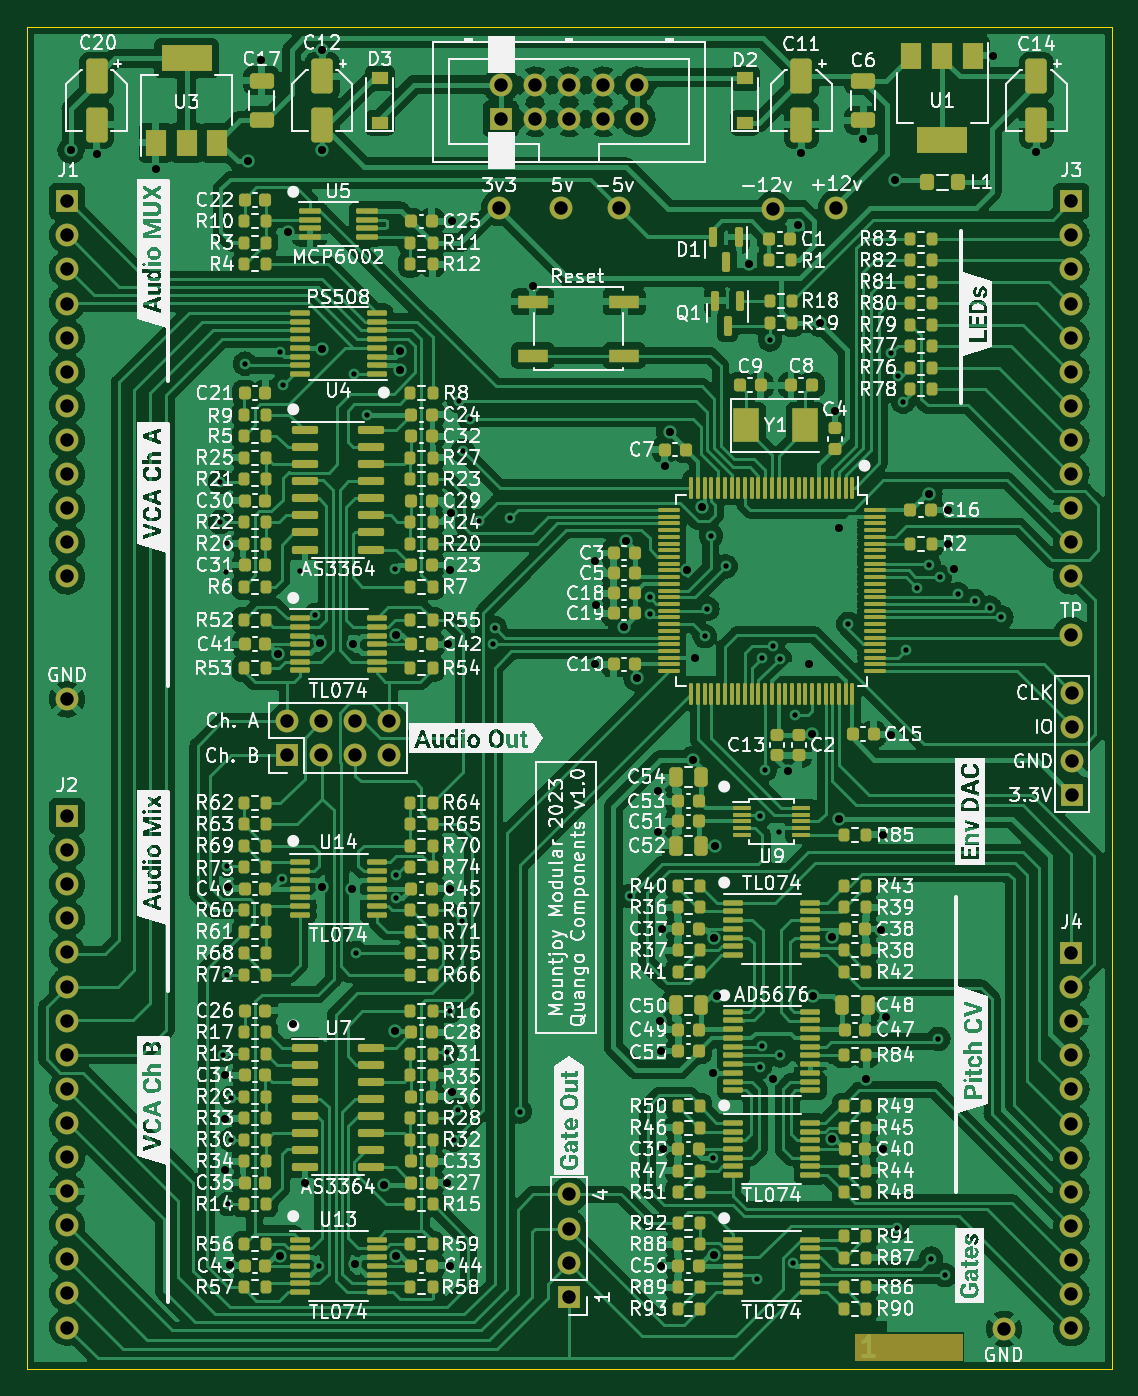
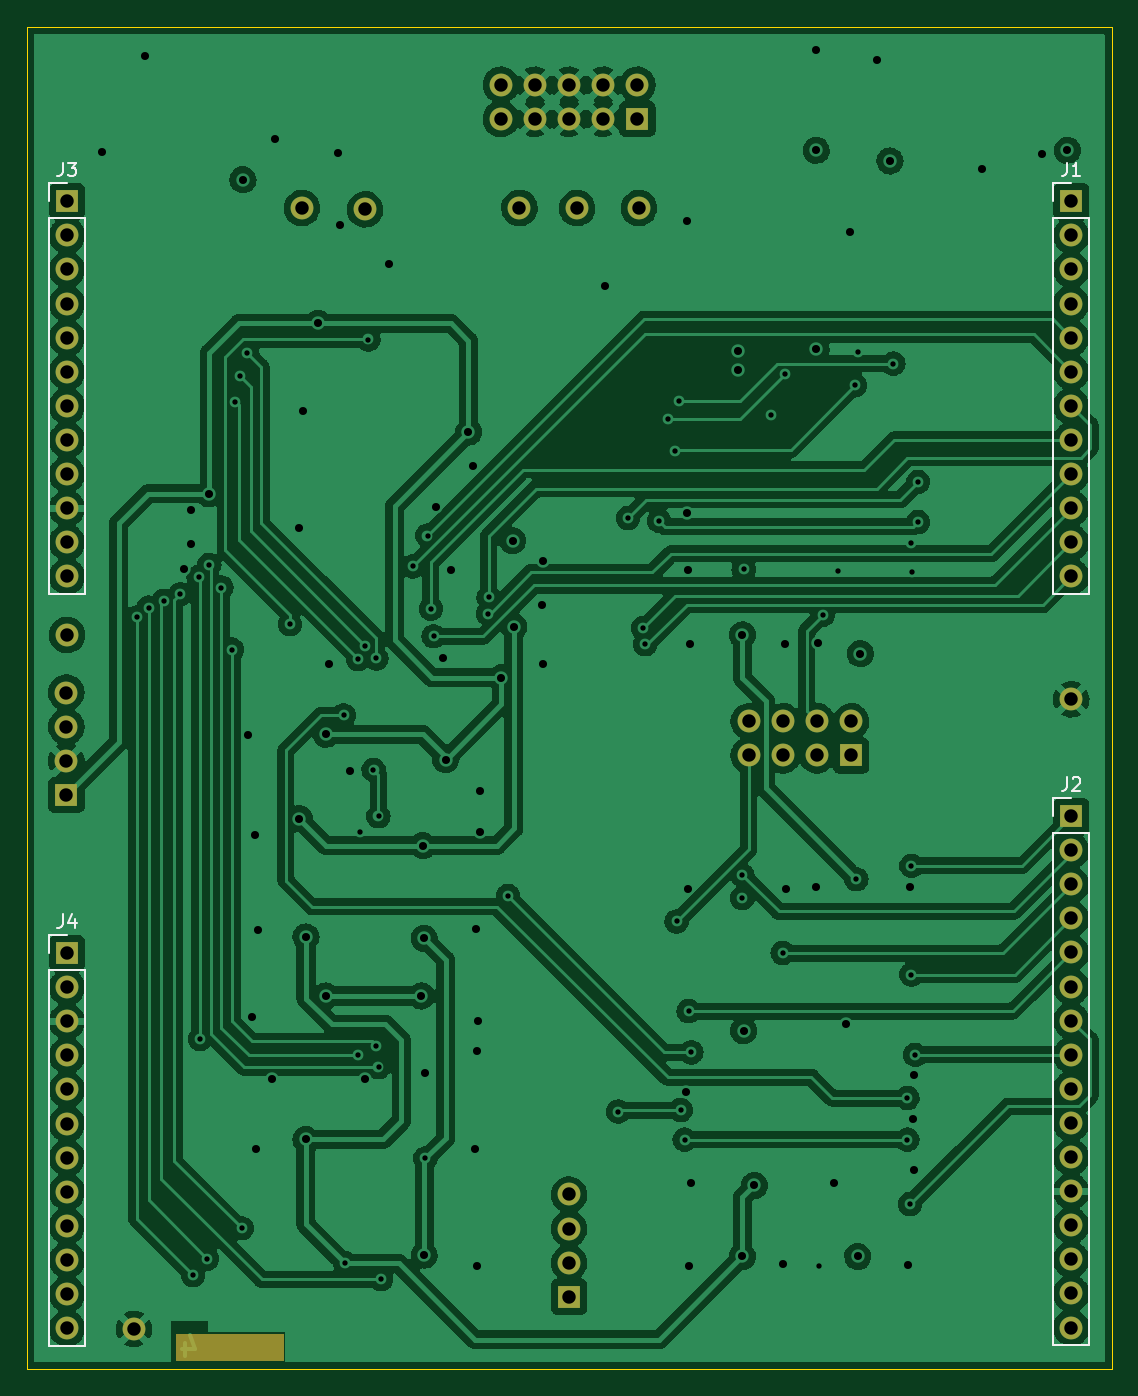
Circuit board: 13 layer files. Board 80.8 x 100.0 mm.
- bottom_copper: Quango_Components-B_Cu.gbr (324782 bytes)
- bottom_mask: Quango_Components-B_Mask.gbr (3361 bytes)
- paste: Quango_Components-B_Paste.gbr (466 bytes)
- bottom_silk: Quango_Components-B_Silkscreen.gbr (3307 bytes)
- outline: Quango_Components-Edge_Cuts.gbr (696 bytes)
- top_copper: Quango_Components-F_Cu.gbr (556044 bytes)
- top_mask: Quango_Components-F_Mask.gbr (24706 bytes)
- paste: Quango_Components-F_Paste.gbr (21771 bytes)
- top_silk: Quango_Components-F_Silkscreen.gbr (279874 bytes)
- inner_copper: Quango_Components-In1_Cu.gbr (335680 bytes)
- inner_copper: Quango_Components-In2_Cu.gbr (350292 bytes)
- drill: Quango_Components-NPTH.drl (274 bytes)
- drill: Quango_Components-PTH.drl (4372 bytes)

=== bottom_copper: Quango_Components-B_Cu.gbr (324782 bytes, source omitted) ===
=== bottom_mask: Quango_Components-B_Mask.gbr ===
%TF.GenerationSoftware,KiCad,Pcbnew,(6.0.11)*%
%TF.CreationDate,2023-05-22T16:20:36+01:00*%
%TF.ProjectId,Quango_Components,5175616e-676f-45f4-936f-6d706f6e656e,rev?*%
%TF.SameCoordinates,Original*%
%TF.FileFunction,Soldermask,Bot*%
%TF.FilePolarity,Negative*%
%FSLAX46Y46*%
G04 Gerber Fmt 4.6, Leading zero omitted, Abs format (unit mm)*
G04 Created by KiCad (PCBNEW (6.0.11)) date 2023-05-22 16:20:36*
%MOMM*%
%LPD*%
G01*
G04 APERTURE LIST*
%ADD10C,0.100000*%
%ADD11C,1.700000*%
%ADD12R,1.700000X1.700000*%
%ADD13O,1.700000X1.700000*%
G04 APERTURE END LIST*
%TO.C,FID1*%
G36*
X119800000Y-138350000D02*
G01*
X111800000Y-138350000D01*
X111800000Y-136350000D01*
X119800000Y-136350000D01*
X119800000Y-138350000D01*
G37*
D10*
X119800000Y-138350000D02*
X111800000Y-138350000D01*
X111800000Y-136350000D01*
X119800000Y-136350000D01*
X119800000Y-138350000D01*
%TD*%
D11*
%TO.C,TP3*%
X89900000Y-52500000D03*
%TD*%
D12*
%TO.C,J5*%
X127950000Y-96220000D03*
D11*
X127950000Y-93680000D03*
X127950000Y-91140000D03*
X127950000Y-88600000D03*
%TD*%
%TO.C,TP4*%
X94200000Y-52500000D03*
%TD*%
%TO.C,TP2*%
X105700000Y-52600000D03*
%TD*%
%TO.C,TP7*%
X122900000Y-136000000D03*
%TD*%
%TO.C,TP5*%
X85300000Y-52500000D03*
%TD*%
%TO.C,TP1*%
X110400000Y-52500000D03*
%TD*%
D12*
%TO.C,J7*%
X69500000Y-93275000D03*
D13*
X69500000Y-90735000D03*
X72040000Y-93275000D03*
X72040000Y-90735000D03*
X74580000Y-93275000D03*
X74580000Y-90735000D03*
X77120000Y-93275000D03*
X77120000Y-90735000D03*
%TD*%
D12*
%TO.C,J8*%
X90500000Y-133600000D03*
D13*
X90500000Y-131060000D03*
X90500000Y-128520000D03*
X90500000Y-125980000D03*
%TD*%
D11*
%TO.C,J9*%
X127900000Y-84300000D03*
%TD*%
%TO.C,TP6*%
X53100000Y-89100000D03*
%TD*%
D12*
%TO.C,J6*%
X85420000Y-45862500D03*
D11*
X85420000Y-43322500D03*
X87960000Y-45862500D03*
X87960000Y-43322500D03*
X90500000Y-45862500D03*
X90500000Y-43322500D03*
X93040000Y-45862500D03*
X93040000Y-43322500D03*
X95580000Y-45862500D03*
X95580000Y-43322500D03*
%TD*%
D12*
%TO.C,J1*%
X53100000Y-52000000D03*
D13*
X53100000Y-54540000D03*
X53100000Y-57080000D03*
X53100000Y-59620000D03*
X53100000Y-62160000D03*
X53100000Y-64700000D03*
X53100000Y-67240000D03*
X53100000Y-69780000D03*
X53100000Y-72320000D03*
X53100000Y-74860000D03*
X53100000Y-77400000D03*
X53100000Y-79940000D03*
%TD*%
D12*
%TO.C,J3*%
X127900000Y-52000000D03*
D13*
X127900000Y-54540000D03*
X127900000Y-57080000D03*
X127900000Y-59620000D03*
X127900000Y-62160000D03*
X127900000Y-64700000D03*
X127900000Y-67240000D03*
X127900000Y-69780000D03*
X127900000Y-72320000D03*
X127900000Y-74860000D03*
X127900000Y-77400000D03*
X127900000Y-79940000D03*
%TD*%
D12*
%TO.C,J2*%
X53100000Y-97800000D03*
D13*
X53100000Y-100340000D03*
X53100000Y-102880000D03*
X53100000Y-105420000D03*
X53100000Y-107960000D03*
X53100000Y-110500000D03*
X53100000Y-113040000D03*
X53100000Y-115580000D03*
X53100000Y-118120000D03*
X53100000Y-120660000D03*
X53100000Y-123200000D03*
X53100000Y-125740000D03*
X53100000Y-128280000D03*
X53100000Y-130820000D03*
X53100000Y-133360000D03*
X53100000Y-135900000D03*
%TD*%
D12*
%TO.C,J4*%
X127900000Y-108000000D03*
D13*
X127900000Y-110540000D03*
X127900000Y-113080000D03*
X127900000Y-115620000D03*
X127900000Y-118160000D03*
X127900000Y-120700000D03*
X127900000Y-123240000D03*
X127900000Y-125780000D03*
X127900000Y-128320000D03*
X127900000Y-130860000D03*
X127900000Y-133400000D03*
X127900000Y-135940000D03*
%TD*%
M02*

=== paste: Quango_Components-B_Paste.gbr ===
%TF.GenerationSoftware,KiCad,Pcbnew,(6.0.11)*%
%TF.CreationDate,2023-05-22T16:20:36+01:00*%
%TF.ProjectId,Quango_Components,5175616e-676f-45f4-936f-6d706f6e656e,rev?*%
%TF.SameCoordinates,Original*%
%TF.FileFunction,Paste,Bot*%
%TF.FilePolarity,Positive*%
%FSLAX46Y46*%
G04 Gerber Fmt 4.6, Leading zero omitted, Abs format (unit mm)*
G04 Created by KiCad (PCBNEW (6.0.11)) date 2023-05-22 16:20:36*
%MOMM*%
%LPD*%
G01*
G04 APERTURE LIST*
G04 APERTURE END LIST*
M02*

=== bottom_silk: Quango_Components-B_Silkscreen.gbr ===
%TF.GenerationSoftware,KiCad,Pcbnew,(6.0.11)*%
%TF.CreationDate,2023-05-22T16:20:36+01:00*%
%TF.ProjectId,Quango_Components,5175616e-676f-45f4-936f-6d706f6e656e,rev?*%
%TF.SameCoordinates,Original*%
%TF.FileFunction,Legend,Bot*%
%TF.FilePolarity,Positive*%
%FSLAX46Y46*%
G04 Gerber Fmt 4.6, Leading zero omitted, Abs format (unit mm)*
G04 Created by KiCad (PCBNEW (6.0.11)) date 2023-05-22 16:20:36*
%MOMM*%
%LPD*%
G01*
G04 APERTURE LIST*
%ADD10C,0.150000*%
%ADD11C,0.120000*%
G04 APERTURE END LIST*
D10*
%TO.C,J1*%
X53433333Y-49122380D02*
X53433333Y-49836666D01*
X53480952Y-49979523D01*
X53576190Y-50074761D01*
X53719047Y-50122380D01*
X53814285Y-50122380D01*
X52433333Y-50122380D02*
X53004761Y-50122380D01*
X52719047Y-50122380D02*
X52719047Y-49122380D01*
X52814285Y-49265238D01*
X52909523Y-49360476D01*
X53004761Y-49408095D01*
%TO.C,J3*%
X128233333Y-49122380D02*
X128233333Y-49836666D01*
X128280952Y-49979523D01*
X128376190Y-50074761D01*
X128519047Y-50122380D01*
X128614285Y-50122380D01*
X127852380Y-49122380D02*
X127233333Y-49122380D01*
X127566666Y-49503333D01*
X127423809Y-49503333D01*
X127328571Y-49550952D01*
X127280952Y-49598571D01*
X127233333Y-49693809D01*
X127233333Y-49931904D01*
X127280952Y-50027142D01*
X127328571Y-50074761D01*
X127423809Y-50122380D01*
X127709523Y-50122380D01*
X127804761Y-50074761D01*
X127852380Y-50027142D01*
%TO.C,J2*%
X53433333Y-94922380D02*
X53433333Y-95636666D01*
X53480952Y-95779523D01*
X53576190Y-95874761D01*
X53719047Y-95922380D01*
X53814285Y-95922380D01*
X53004761Y-95017619D02*
X52957142Y-94970000D01*
X52861904Y-94922380D01*
X52623809Y-94922380D01*
X52528571Y-94970000D01*
X52480952Y-95017619D01*
X52433333Y-95112857D01*
X52433333Y-95208095D01*
X52480952Y-95350952D01*
X53052380Y-95922380D01*
X52433333Y-95922380D01*
%TO.C,J4*%
X128233333Y-105122380D02*
X128233333Y-105836666D01*
X128280952Y-105979523D01*
X128376190Y-106074761D01*
X128519047Y-106122380D01*
X128614285Y-106122380D01*
X127328571Y-105455714D02*
X127328571Y-106122380D01*
X127566666Y-105074761D02*
X127804761Y-105789047D01*
X127185714Y-105789047D01*
D11*
%TO.C,J1*%
X54430000Y-52000000D02*
X54430000Y-50670000D01*
X54430000Y-50670000D02*
X53100000Y-50670000D01*
X54430000Y-53270000D02*
X51770000Y-53270000D01*
X54430000Y-53270000D02*
X54430000Y-81270000D01*
X54430000Y-81270000D02*
X51770000Y-81270000D01*
X51770000Y-53270000D02*
X51770000Y-81270000D01*
%TO.C,J3*%
X126570000Y-53270000D02*
X126570000Y-81270000D01*
X129230000Y-50670000D02*
X127900000Y-50670000D01*
X129230000Y-53270000D02*
X126570000Y-53270000D01*
X129230000Y-52000000D02*
X129230000Y-50670000D01*
X129230000Y-53270000D02*
X129230000Y-81270000D01*
X129230000Y-81270000D02*
X126570000Y-81270000D01*
%TO.C,J2*%
X51770000Y-99070000D02*
X51770000Y-137230000D01*
X54430000Y-96470000D02*
X53100000Y-96470000D01*
X54430000Y-97800000D02*
X54430000Y-96470000D01*
X54430000Y-99070000D02*
X54430000Y-137230000D01*
X54430000Y-137230000D02*
X51770000Y-137230000D01*
X54430000Y-99070000D02*
X51770000Y-99070000D01*
%TO.C,J4*%
X129230000Y-108000000D02*
X129230000Y-106670000D01*
X129230000Y-137270000D02*
X126570000Y-137270000D01*
X129230000Y-109270000D02*
X126570000Y-109270000D01*
X126570000Y-109270000D02*
X126570000Y-137270000D01*
X129230000Y-109270000D02*
X129230000Y-137270000D01*
X129230000Y-106670000D02*
X127900000Y-106670000D01*
%TD*%
M02*

=== outline: Quango_Components-Edge_Cuts.gbr ===
%TF.GenerationSoftware,KiCad,Pcbnew,(6.0.11)*%
%TF.CreationDate,2023-05-22T16:20:36+01:00*%
%TF.ProjectId,Quango_Components,5175616e-676f-45f4-936f-6d706f6e656e,rev?*%
%TF.SameCoordinates,Original*%
%TF.FileFunction,Profile,NP*%
%FSLAX46Y46*%
G04 Gerber Fmt 4.6, Leading zero omitted, Abs format (unit mm)*
G04 Created by KiCad (PCBNEW (6.0.11)) date 2023-05-22 16:20:36*
%MOMM*%
%LPD*%
G01*
G04 APERTURE LIST*
%TA.AperFunction,Profile*%
%ADD10C,0.100000*%
%TD*%
G04 APERTURE END LIST*
D10*
X50100000Y-39000000D02*
X130900000Y-39000000D01*
X130900000Y-39000000D02*
X130900000Y-139000000D01*
X130900000Y-139000000D02*
X50100000Y-139000000D01*
X50100000Y-139000000D02*
X50100000Y-39000000D01*
M02*

=== top_copper: Quango_Components-F_Cu.gbr (556044 bytes, source omitted) ===
=== top_mask: Quango_Components-F_Mask.gbr (24706 bytes, source omitted) ===
=== paste: Quango_Components-F_Paste.gbr (21771 bytes, source omitted) ===
=== top_silk: Quango_Components-F_Silkscreen.gbr (279874 bytes, source omitted) ===
=== inner_copper: Quango_Components-In1_Cu.gbr (335680 bytes, source omitted) ===
=== inner_copper: Quango_Components-In2_Cu.gbr (350292 bytes, source omitted) ===
=== drill: Quango_Components-NPTH.drl ===
M48
; DRILL file {KiCad (6.0.11)} date Mon May 22 16:20:40 2023
; FORMAT={-:-/ absolute / inch / decimal}
; #@! TF.CreationDate,2023-05-22T16:20:40+01:00
; #@! TF.GenerationSoftware,Kicad,Pcbnew,(6.0.11)
; #@! TF.FileFunction,NonPlated,1,4,NPTH
FMAT,2
INCH
%
G90
G05
T0
M30

=== drill: Quango_Components-PTH.drl ===
M48
; DRILL file {KiCad (6.0.11)} date Mon May 22 16:20:40 2023
; FORMAT={-:-/ absolute / inch / decimal}
; #@! TF.CreationDate,2023-05-22T16:20:40+01:00
; #@! TF.GenerationSoftware,Kicad,Pcbnew,(6.0.11)
; #@! TF.FileFunction,Plated,1,4,PTH
FMAT,2
INCH
; #@! TA.AperFunction,Plated,PTH,ViaDrill
T1C0.0157
; #@! TA.AperFunction,Plated,PTH,ViaDrill
T2C0.0236
; #@! TA.AperFunction,Plated,PTH,ComponentDrill
T3C0.0394
%
G90
G05
T1
X2.5394Y-2.8701
X2.5394Y-2.9882
X2.548Y-4.5504
X2.5571Y-3.1358
X2.5591Y-3.0492
X2.5591Y-3.9961
X2.5591Y-4.315
X2.564Y-4.9882
X2.5709Y-4.6772
X2.5709Y-4.7992
X2.6122Y-2.5236
X2.7146Y-2.4882
X2.7205Y-4.0354
X2.7244Y-2.5866
X2.7736Y-3.1319
X2.8189Y-3.2598
X2.8294Y-5.1699
X2.9311Y-2.5541
X2.937Y-4.252
X2.9705Y-2.6752
X3.0512Y-3.1269
X3.0551Y-4.0236
X3.0551Y-4.0906
X3.2047Y-4.5433
X3.2126Y-4.4222
X3.2244Y-4.7992
X3.2362Y-4.7126
X3.2402Y-2.6339
X3.248Y-4.1594
X3.252Y-2.7795
X3.2717Y-2.685
X3.2992Y-2.9843
X3.3395Y-3.3465
X3.3465Y-3.2992
X3.3898Y-2.9764
X3.4192Y-4.7168
X3.7421Y-4.0846
X3.7992Y-3.2087
X3.8008Y-3.2564
X3.9606Y-3.3228
X3.9685Y-3.2421
X3.9783Y-3.0276
X3.9843Y-4.8543
X4.0217Y-3.1181
X4.1142Y-5.2087
X4.122Y-3.8504
X4.122Y-4.5866
X4.128Y-3.3878
X4.1299Y-4.5236
X4.1367Y-3.7145
X4.1516Y-2.4528
X4.1614Y-3.3504
X4.1772Y-3.8957
X4.1811Y-3.3898
X4.1811Y-4.5522
X4.2205Y-5.1614
X4.2244Y-3.5551
X4.3819Y-3.2874
X4.5079Y-2.4921
X4.5236Y-5.0591
X4.5285Y-2.5593
X4.5423Y-2.6348
X4.5512Y-3.3622
X4.5828Y-3.1801
X4.6181Y-3.1142
X4.6245Y-5.1481
X4.6457Y-4.5039
X4.6496Y-3.1496
X4.6654Y-5.1969
X4.7032Y-3.1998
X4.752Y-3.2195
X4.7961Y-3.2392
X4.8307Y-3.2677
T2
X2.1024Y-1.8976
X2.1772Y-1.9075
X2.3524Y-1.9528
X2.5531Y-4.6102
X2.5531Y-4.8878
X2.5551Y-4.7382
X2.563Y-4.0571
X2.5689Y-5.1673
X2.622Y-1.9291
X2.6594Y-1.6339
X2.7087Y-3.374
X2.7165Y-5.1417
X2.7382Y-2.1378
X2.752Y-4.4606
X2.7874Y-4.9272
X2.8327Y-3.3438
X2.8386Y-1.6043
X2.8386Y-1.8976
X2.8386Y-2.4803
X2.8386Y-4.0591
X2.9272Y-4.063
X2.9291Y-3.3465
X2.935Y-5.1634
X3.0197Y-4.9331
X3.0512Y-4.4803
X3.0551Y-5.1417
X3.0551Y-3.3189
X3.0664Y-2.4876
X3.0669Y-2.5433
X3.2047Y-4.9272
X3.2087Y-3.3465
X3.2126Y-5.1693
X3.2146Y-3.128
X3.2146Y-4.063
X3.2165Y-2.9626
X3.2185Y-2.1063
X3.2205Y-4.6594
X3.4567Y-2.2972
X3.6398Y-3.1024
X3.6398Y-3.4055
X3.6417Y-3.2303
X3.7251Y-3.2947
X3.7285Y-3.0432
X3.7618Y-3.4449
X3.8248Y-3.7776
X3.8248Y-3.8957
X3.8307Y-4.4508
X3.8327Y-4.5394
X3.8327Y-5.1693
X3.8366Y-4.1811
X3.8386Y-4.8268
X3.8445Y-2.8228
X3.8583Y-2.7244
X3.9094Y-3.1299
X3.9252Y-3.685
X3.9331Y-3.3858
X3.9539Y-2.9442
X3.9843Y-4.6024
X3.9882Y-4.2087
X3.9882Y-5.1378
X3.9921Y-3.937
X3.9961Y-4.378
X4.0906Y-2.2303
X4.1614Y-4.622
X4.2047Y-3.7185
X4.2343Y-2.1161
X4.2421Y-1.9055
X4.2677Y-3.4035
X4.2756Y-3.6102
X4.2769Y-4.378
X4.2992Y-2.4055
X4.3346Y-4.2047
X4.3351Y-4.7985
X4.3425Y-2.6634
X4.3543Y-3.0059
X4.3543Y-3.8583
X4.4252Y-1.8642
X4.435Y-4.6201
X4.4764Y-4.1831
X4.4823Y-4.8268
X4.4843Y-3.9055
X4.4921Y-4.4409
X4.5059Y-3.6122
X4.5197Y-1.9843
X4.6181Y-2.9055
X4.6732Y-2.9528
X4.6732Y-3.0512
X4.6929Y-3.126
X4.8071Y-1.6201
X4.9331Y-1.9016
T3
X2.0906Y-2.0472
X2.0906Y-2.1472
X2.0906Y-2.2472
X2.0906Y-2.3472
X2.0906Y-2.4472
X2.0906Y-2.5472
X2.0906Y-2.6472
X2.0906Y-2.7472
X2.0906Y-2.8472
X2.0906Y-2.9472
X2.0906Y-3.0472
X2.0906Y-3.1472
X2.0906Y-3.5079
X2.0906Y-3.8504
X2.0906Y-3.9504
X2.0906Y-4.0504
X2.0906Y-4.1504
X2.0906Y-4.2504
X2.0906Y-4.3504
X2.0906Y-4.4504
X2.0906Y-4.5504
X2.0906Y-4.6504
X2.0906Y-4.7504
X2.0906Y-4.8504
X2.0906Y-4.9504
X2.0906Y-5.0504
X2.0906Y-5.1504
X2.0906Y-5.2504
X2.0906Y-5.3504
X2.7362Y-3.5722
X2.7362Y-3.6722
X2.8362Y-3.5722
X2.8362Y-3.6722
X2.9362Y-3.5722
X2.9362Y-3.6722
X3.0362Y-3.5722
X3.0362Y-3.6722
X3.3583Y-2.0669
X3.363Y-1.7056
X3.363Y-1.8056
X3.463Y-1.7056
X3.463Y-1.8056
X3.5394Y-2.0669
X3.563Y-1.7056
X3.563Y-1.8056
X3.563Y-4.9598
X3.563Y-5.0598
X3.563Y-5.1598
X3.563Y-5.2598
X3.663Y-1.7056
X3.663Y-1.8056
X3.7087Y-2.0669
X3.763Y-1.7056
X3.763Y-1.8056
X4.1614Y-2.0709
X4.3465Y-2.0669
X4.8386Y-5.3543
X5.0354Y-2.0472
X5.0354Y-2.1472
X5.0354Y-2.2472
X5.0354Y-2.3472
X5.0354Y-2.4472
X5.0354Y-2.5472
X5.0354Y-2.6472
X5.0354Y-2.7472
X5.0354Y-2.8472
X5.0354Y-2.9472
X5.0354Y-3.0472
X5.0354Y-3.1472
X5.0354Y-3.3189
X5.0354Y-4.252
X5.0354Y-4.352
X5.0354Y-4.452
X5.0354Y-4.552
X5.0354Y-4.652
X5.0354Y-4.752
X5.0354Y-4.852
X5.0354Y-4.952
X5.0354Y-5.052
X5.0354Y-5.152
X5.0354Y-5.252
X5.0354Y-5.352
X5.0374Y-3.4882
X5.0374Y-3.5882
X5.0374Y-3.6882
X5.0374Y-3.7882
T0
M30
